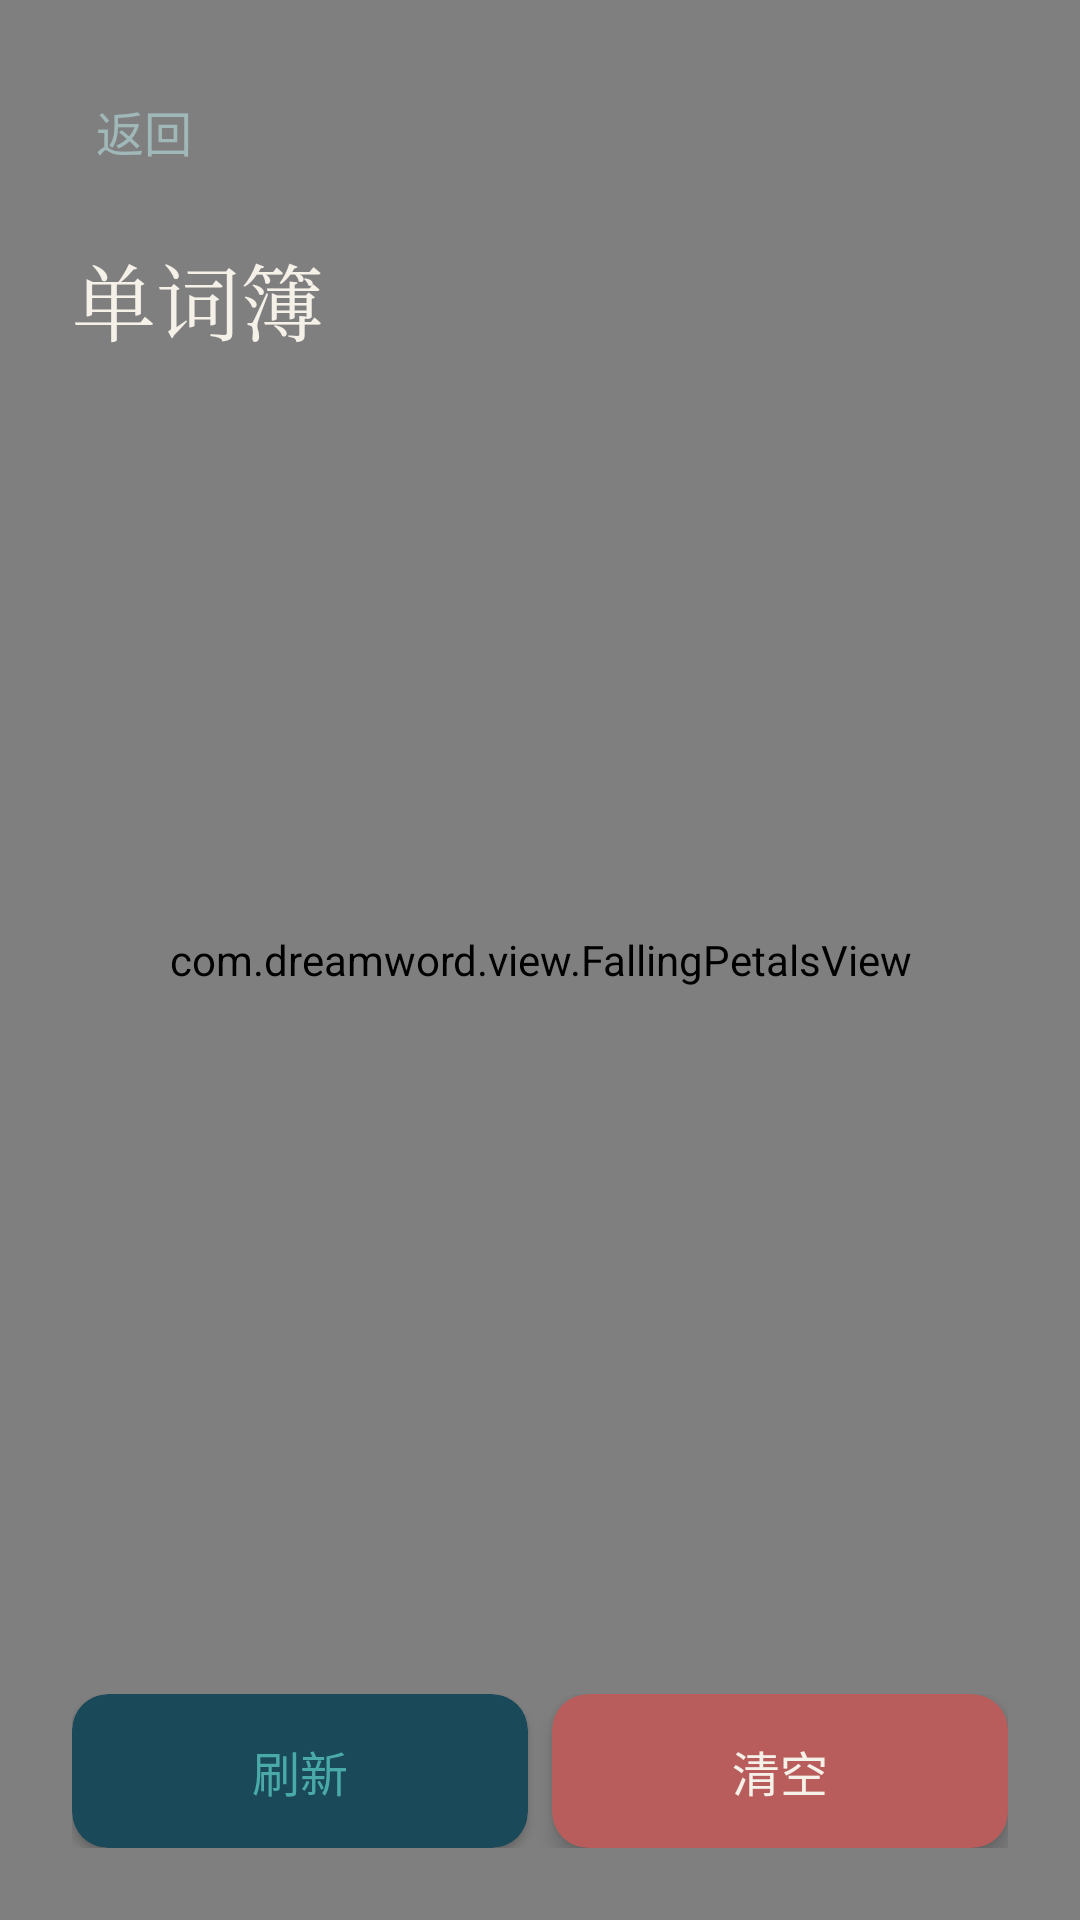

The Android layout XML behind this screen, and the referenced resources:
<!-- AndroidManifest.xml: application theme Theme.DreamWord -->
<!-- res/layout/activity_book.xml -->
<?xml version="1.0" encoding="utf-8"?>
<FrameLayout xmlns:android="http://schemas.android.com/apk/res/android"
    xmlns:app="http://schemas.android.com/apk/res-auto"
    android:layout_width="match_parent"
    android:layout_height="match_parent"
    android:background="@drawable/bg_gradient">

    <com.dreamword.view.FallingPetalsView
        android:layout_width="match_parent"
        android:layout_height="match_parent" />

    <LinearLayout
        android:layout_width="match_parent"
        android:layout_height="match_parent"
        android:orientation="vertical"
        android:padding="24dp">

        
        <TextView
            android:id="@+id/btnBack"
            android:layout_width="wrap_content"
            android:layout_height="wrap_content"
            android:text="返回"
            android:textSize="16sp"
            android:textColor="@color/text_muted"
            android:padding="8dp"
            android:layout_marginBottom="16dp" />

        
        <TextView
            android:layout_width="wrap_content"
            android:layout_height="wrap_content"
            android:text="单词簿"
            android:textSize="28sp"
            android:textColor="@color/text_cream"
            android:fontFamily="serif"
            android:layout_marginBottom="16dp" />

        
        <androidx.recyclerview.widget.RecyclerView
            android:id="@+id/rvWords"
            android:layout_width="match_parent"
            android:layout_height="0dp"
            android:layout_weight="1"
            android:layout_marginBottom="16dp" />

        
        <TextView
            android:id="@+id/tvEmpty"
            android:layout_width="match_parent"
            android:layout_height="0dp"
            android:layout_weight="1"
            android:text="单词簿为空"
            android:textSize="16sp"
            android:textColor="@color/text_muted"
            android:gravity="center"
            android:visibility="gone" />

        
        <LinearLayout
            android:layout_width="match_parent"
            android:layout_height="wrap_content"
            android:orientation="horizontal">

            <androidx.cardview.widget.CardView
                android:id="@+id/btnRefresh"
                android:layout_width="0dp"
                android:layout_height="wrap_content"
                android:layout_weight="1"
                android:layout_marginEnd="8dp"
                app:cardBackgroundColor="#1A4A5A"
                app:cardCornerRadius="12dp"
                app:cardElevation="2dp"
                android:foreground="?attr/selectableItemBackground"
                android:clickable="true"
                android:focusable="true">

                <TextView
                    android:layout_width="match_parent"
                    android:layout_height="wrap_content"
                    android:text="刷新"
                    android:textSize="16sp"
                    android:textColor="@color/primary_teal_light"
                    android:gravity="center"
                    android:padding="14dp" />
            </androidx.cardview.widget.CardView>

            <androidx.cardview.widget.CardView
                android:id="@+id/btnClear"
                android:layout_width="0dp"
                android:layout_height="wrap_content"
                android:layout_weight="1"
                app:cardBackgroundColor="@color/danger_red"
                app:cardCornerRadius="12dp"
                app:cardElevation="4dp"
                android:foreground="?attr/selectableItemBackground"
                android:clickable="true"
                android:focusable="true">

                <TextView
                    android:layout_width="match_parent"
                    android:layout_height="wrap_content"
                    android:text="清空"
                    android:textSize="16sp"
                    android:textColor="@color/text_cream"
                    android:gravity="center"
                    android:padding="14dp" />
            </androidx.cardview.widget.CardView>
        </LinearLayout>
    </LinearLayout>
</FrameLayout>
<!-- resources referenced by this layout -->
<resources>
  <color name="danger_red">#B85C5C</color>
  <color name="primary_teal_light">#4AAAAA</color>
  <color name="text_cream">#F5F0E8</color>
  <color name="text_muted">#A0B8B8</color>
  <!-- drawable bg_gradient (drawable) -->
  <?xml version="1.0" encoding="utf-8"?>
  <shape xmlns:android="http://schemas.android.com/apk/res/android"
      android:shape="rectangle">
      <gradient
          android:type="linear"
          android:angle="135"
          android:startColor="@color/bg_gradient_start"
          android:endColor="@color/bg_gradient_end" />
  </shape>
  <style name="Theme.DreamWord" parent="Theme.MaterialComponents.DayNight.NoActionBar">
          <item name="android:windowBackground">@color/bg_dark</item>
          <item name="android:statusBarColor">@color/bg_dark</item>
          <item name="android:navigationBarColor">@color/bg_dark</item>
      </style>
  <color name="bg_gradient_start">#1A4A4A</color>
  <color name="bg_gradient_end">#0D2B2B</color>
  <color name="bg_dark">#0D2B2B</color>
</resources>
